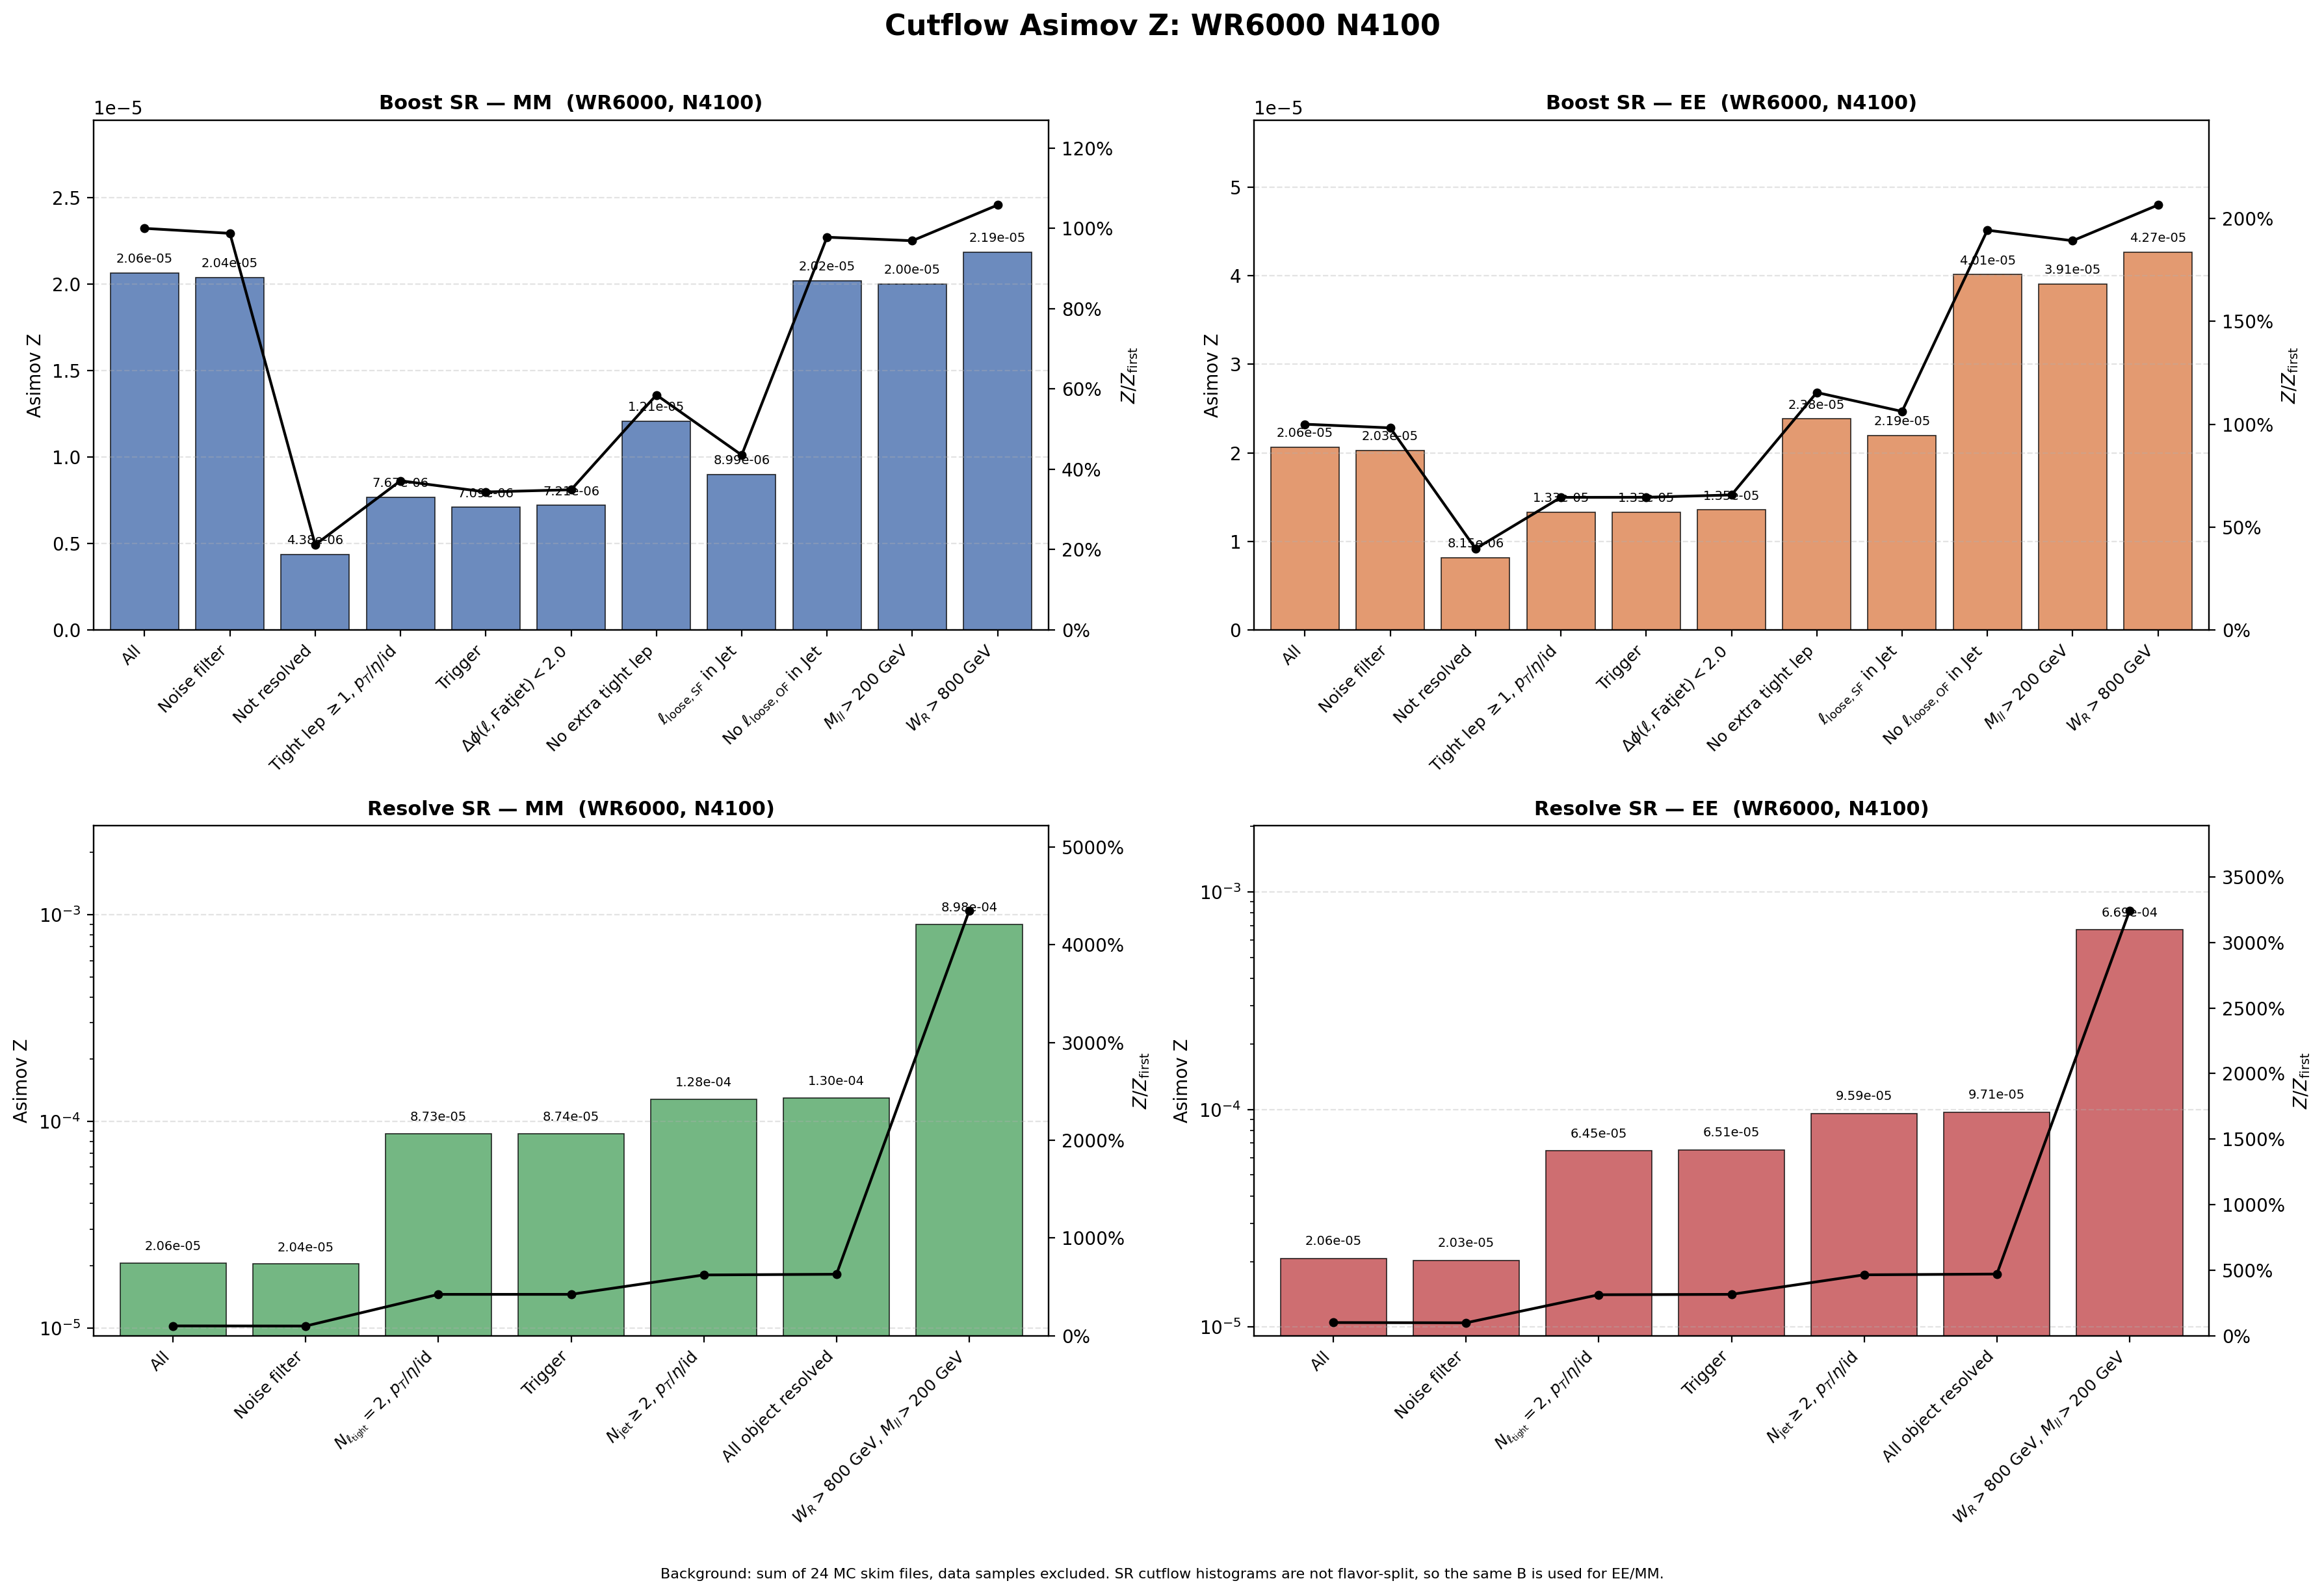

Values plotted in this chart, from the file beside it:
region, flavor, cut_index, cut, signal, background, asimov_z, z_over_first, z_reduction_percent
Boost, MM, 1, All, 0.3657, 3.1357246e+08, 2.064983e-05, 1, 0
Boost, MM, 2, Noise filter, 0.3611, 3.1357246e+08, 2.039377e-05, 0.9876, 1.24
Boost, MM, 3, Not resolved, 0.07559, 2.9820904e+08, 4.3774903e-06, 0.212, 78.54
Boost, MM, 4, Tight lep $\geq 1$, $p_T$/$\eta$/id, 0.07156, 87065621, 7.668689e-06, 0.3714, -75.18
Boost, MM, 5, Trigger, 0.06605, 86727962, 7.0923853e-06, 0.3435, 7.515
Boost, MM, 6, $\Delta\phi(\ell,\mathrm{Fatjet})<2.0$, 0.06592, 83676742, 7.2062599e-06, 0.349, -1.606
Boost, MM, 7, No extra tight lep, 0.01276, 1115599, 1.2082499e-05, 0.5851, -67.67
Boost, MM, 8, $\ell_{\mathrm{loose,SF}}$ in Jet, 0.009304, 1070859, 8.9905264e-06, 0.4354, 25.59
Boost, MM, 9, No $\ell_{\mathrm{loose,OF}}$ in Jet, 0.006457, 102208, 2.0195907e-05, 0.978, -124.6
Boost, MM, 10, $M_{ll}>200$ GeV, 0.006352, 100736, 2.0013754e-05, 0.9692, 0.9019
Boost, MM, 11, $W_R>800$ GeV, 0.006352, 84513, 2.1850388e-05, 1.058, -9.177
Boost, EE, 1, All, 0.3657, 3.1357246e+08, 2.064983e-05, 1, 0
Boost, EE, 2, Noise filter, 0.3592, 3.1357246e+08, 2.0282555e-05, 0.9822, 1.779
Boost, EE, 3, Not resolved, 0.1407, 2.9820904e+08, 8.1454475e-06, 0.3945, 59.84
Boost, EE, 4, Tight lep $\geq 1$, $p_T$/$\eta$/id, 0.1241, 87065621, 1.3304599e-05, 0.6443, -63.34
Boost, EE, 5, Trigger, 0.124, 86727962, 1.3314207e-05, 0.6448, -0.07222
Boost, EE, 6, $\Delta\phi(\ell,\mathrm{Fatjet})<2.0$, 0.1239, 83676742, 1.3545645e-05, 0.656, -1.738
Boost, EE, 7, No extra tight lep, 0.02517, 1115599, 2.3833631e-05, 1.154, -75.95
Boost, EE, 8, $\ell_{\mathrm{loose,SF}}$ in Jet, 0.0227, 1070859, 2.1933654e-05, 1.062, 7.972
Boost, EE, 9, No $\ell_{\mathrm{loose,OF}}$ in Jet, 0.01283, 102208, 4.0130378e-05, 1.943, -82.96
Boost, EE, 10, $M_{ll}>200$ GeV, 0.0124, 100736, 3.9072905e-05, 1.892, 2.635
Boost, EE, 11, $W_R>800$ GeV, 0.0124, 84513, 4.265857e-05, 2.066, -9.177
Resolve, MM, 1, All, 0.3657, 3.1357246e+08, 2.064983e-05, 1, 0
Resolve, MM, 2, Noise filter, 0.3611, 3.1357246e+08, 2.039377e-05, 0.9876, 1.24
Resolve, MM, 3, $N_{\ell_{\rm tight}}=2$, $p_T$/$\eta$/i…, 0.2853, 10678094, 8.731087e-05, 4.228, -328.1
Resolve, MM, 4, Trigger, 0.2825, 10454697, 8.7359891e-05, 4.231, -0.05615
Resolve, MM, 5, $N_{\rm jet}\geq 2$, $p_T$/$\eta$/id, 0.2681, 4365292, 0.0001283, 6.215, -46.91
Resolve, MM, 6, All object resolved, 0.2666, 4216375, 0.0001298, 6.287, -1.166
Resolve, MM, 7, $W_R>800$ GeV, $M_{ll}>200$ GeV, 0.2639, 86381, 0.0008978, 43.48, -591.5
Resolve, EE, 1, All, 0.3657, 3.1357246e+08, 2.064983e-05, 1, 0
Resolve, EE, 2, Noise filter, 0.3592, 3.1357246e+08, 2.0282555e-05, 0.9822, 1.779
Resolve, EE, 3, $N_{\ell_{\rm tight}}=2$, $p_T$/$\eta$/i…, 0.2108, 10678094, 6.4500412e-05, 3.124, -218
Resolve, EE, 4, Trigger, 0.2106, 10454697, 6.5119656e-05, 3.154, -0.9601
Resolve, EE, 5, $N_{\rm jet}\geq 2$, $p_T$/$\eta$/id, 0.2003, 4365292, 9.5881482e-05, 4.643, -47.24
Resolve, EE, 6, All object resolved, 0.1994, 4216375, 9.7102075e-05, 4.702, -1.273
Resolve, EE, 7, $W_R>800$ GeV, $M_{ll}>200$ GeV, 0.1967, 86381, 0.0006694, 32.42, -589.4
